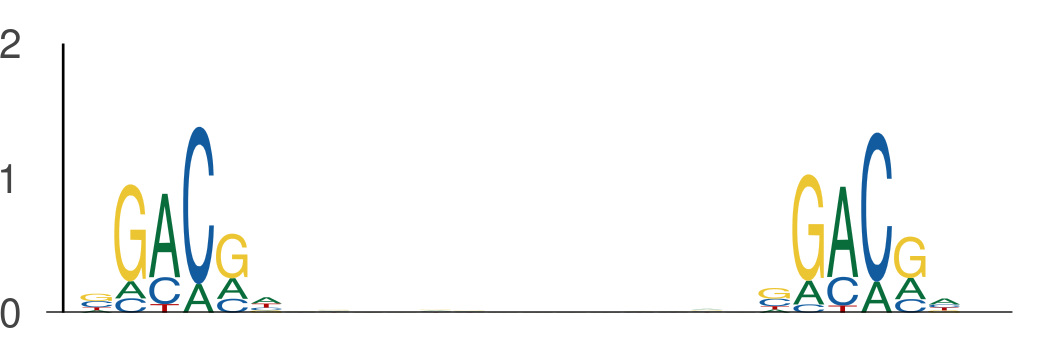

The file beside this chart, header and first rows:
seq_index, start_position, end_position, is_reversed_complement
2840, 134, 140, 0
2840, 154, 160, 0
2840, 127, 133, 0
2840, 147, 153, 0
2840, 50, 56, 0
2840, 70, 76, 0
2840, 47, 53, 0
2840, 67, 73, 0
1265, 98, 104, 0
1265, 118, 124, 0
1822, 71, 77, 0
1822, 91, 97, 0
5434, 136, 142, 0
5434, 156, 162, 0
3645, 109, 115, 0
3645, 129, 135, 0
3645, 51, 57, 0
3645, 71, 77, 0
4583, 105, 111, 0
4583, 125, 131, 0
636, 14, 20, 0
636, 34, 40, 0
801, 115, 121, 0
801, 135, 141, 0
4237, 27, 33, 0
4237, 47, 53, 0
2919, 14, 20, 0
2919, 34, 40, 0
5454, 40, 46, 0
5454, 60, 66, 0
3422, 111, 117, 0
3422, 131, 137, 0
3422, 131, 137, 0
3422, 151, 157, 0
1496, 111, 117, 0
1496, 131, 137, 0
3808, 53, 59, 0
3808, 73, 79, 0
3808, 73, 79, 0
3808, 93, 99, 0
1273, 134, 140, 0
1273, 154, 160, 0
1835, 93, 99, 0
1835, 113, 119, 0
3042, 8, 14, 0
3042, 28, 34, 0
2420, 23, 29, 0
2420, 43, 49, 0
366, 28, 34, 0
366, 48, 54, 0
2238, 74, 80, 0
2238, 94, 100, 0
4514, 114, 120, 0
4514, 134, 140, 0
5048, 116, 122, 0
5048, 136, 142, 0
355, 125, 131, 0
355, 145, 151, 0
701, 42, 48, 0
701, 62, 68, 0
... 1,474 more rows
